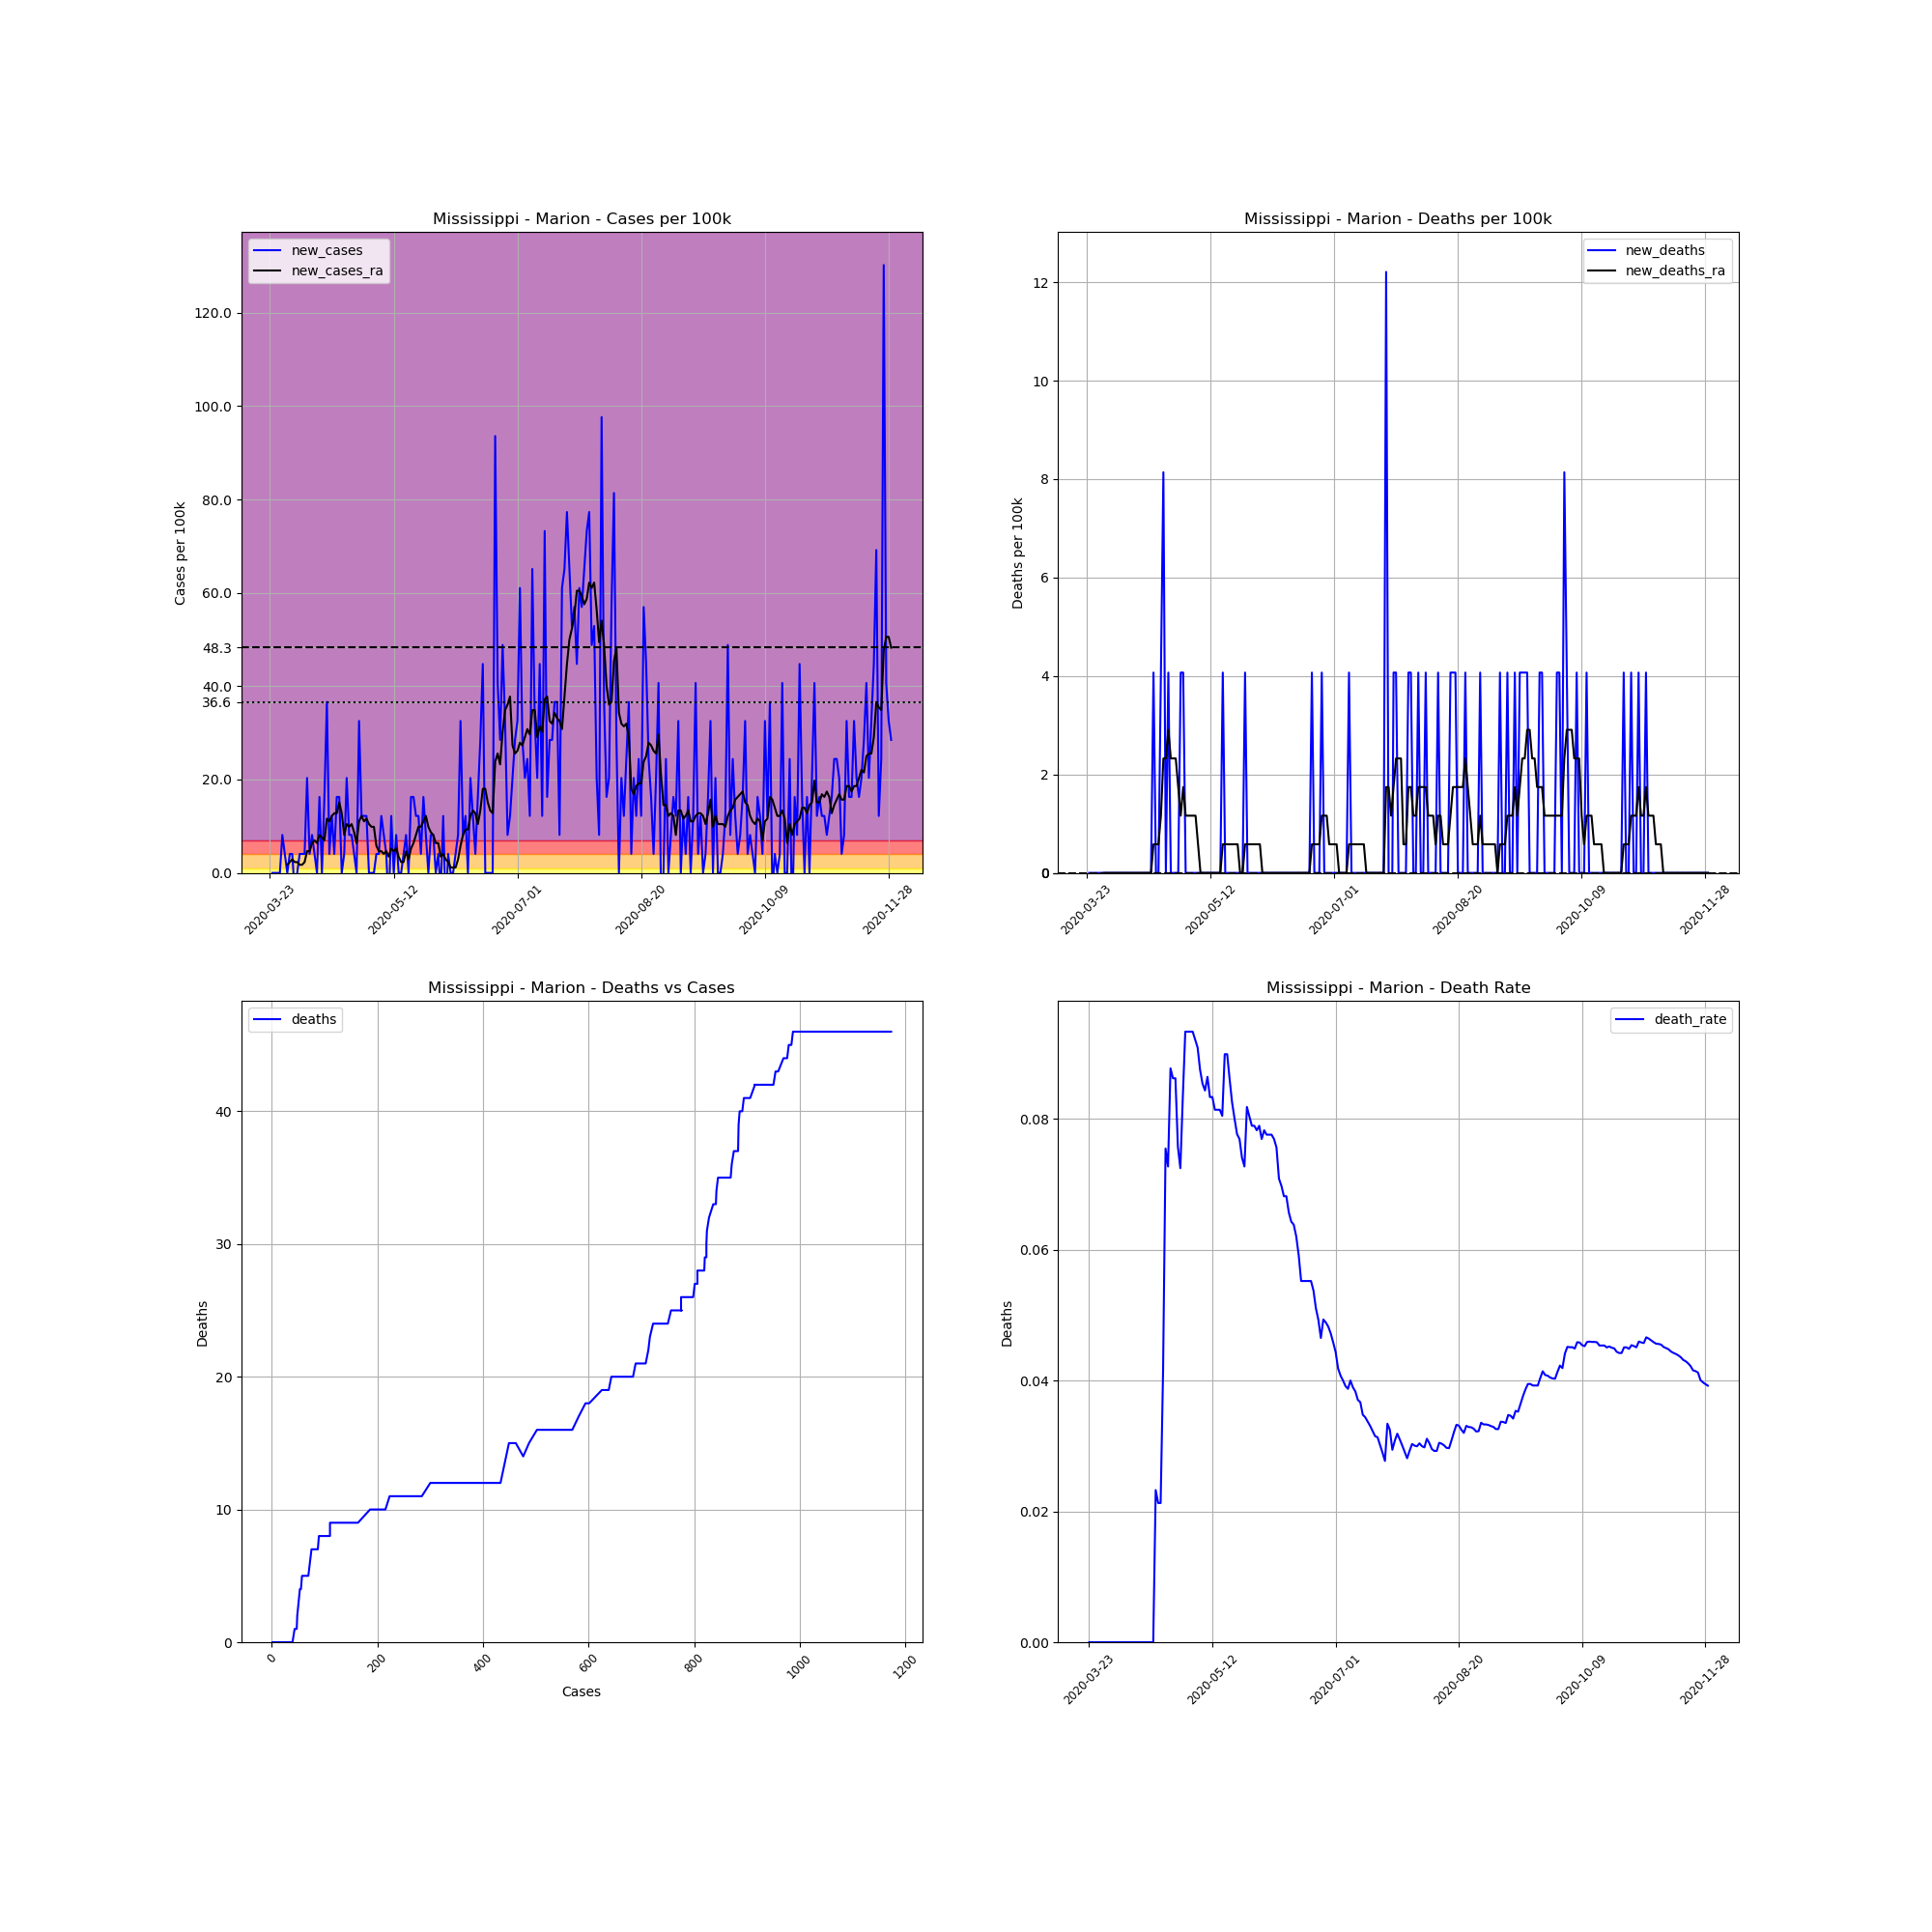

The file beside this chart, header and first rows:
, date, county, state, fips, cases, deaths, COUNTY, STNAME, CTYNAME, POPESTIMATE2019, cases_per_100k, deaths_per_100k, death_rate, new_cases, new_deaths, new_cases_ra, new_deaths_ra
299929, 2020-03-23, Marion, Mississippi, 28091, 1, 0.0, 91, Mississippi, Marion, 24573, 4.07, 0.0, 0.0, , , , 
299930, 2020-03-24, Marion, Mississippi, 28091, 1, 0.0, 91, Mississippi, Marion, 24573, 4.07, 0.0, 0.0, 0.0, 0.0, , 
299931, 2020-03-25, Marion, Mississippi, 28091, 1, 0.0, 91, Mississippi, Marion, 24573, 4.07, 0.0, 0.0, 0.0, 0.0, , 
299932, 2020-03-26, Marion, Mississippi, 28091, 1, 0.0, 91, Mississippi, Marion, 24573, 4.07, 0.0, 0.0, 0.0, 0.0, , 
299933, 2020-03-27, Marion, Mississippi, 28091, 1, 0.0, 91, Mississippi, Marion, 24573, 4.07, 0.0, 0.0, 0.0, 0.0, , 
299934, 2020-03-28, Marion, Mississippi, 28091, 3, 0.0, 91, Mississippi, Marion, 24573, 12.21, 0.0, 0.0, 8.139, 0.0, , 
299935, 2020-03-29, Marion, Mississippi, 28091, 4, 0.0, 91, Mississippi, Marion, 24573, 16.28, 0.0, 0.0, 4.07, 0.0, , 
299936, 2020-03-30, Marion, Mississippi, 28091, 4, 0.0, 91, Mississippi, Marion, 24573, 16.28, 0.0, 0.0, 0.0, 0.0, 1.744, 0.0
299937, 2020-03-31, Marion, Mississippi, 28091, 5, 0.0, 91, Mississippi, Marion, 24573, 20.35, 0.0, 0.0, 4.07, 0.0, 2.325, 0.0
299938, 2020-04-01, Marion, Mississippi, 28091, 6, 0.0, 91, Mississippi, Marion, 24573, 24.42, 0.0, 0.0, 4.07, 0.0, 2.907, 0.0
299939, 2020-04-02, Marion, Mississippi, 28091, 5, 0.0, 91, Mississippi, Marion, 24573, 20.35, 0.0, 0.0, -4.07, 0.0, 2.325, 0.0
299940, 2020-04-03, Marion, Mississippi, 28091, 5, 0.0, 91, Mississippi, Marion, 24573, 20.35, 0.0, 0.0, 0.0, 0.0, 2.325, 0.0
299941, 2020-04-04, Marion, Mississippi, 28091, 6, 0.0, 91, Mississippi, Marion, 24573, 24.42, 0.0, 0.0, 4.07, 0.0, 1.744, 0.0
299942, 2020-04-05, Marion, Mississippi, 28091, 7, 0.0, 91, Mississippi, Marion, 24573, 28.49, 0.0, 0.0, 4.07, 0.0, 1.744, 0.0
299943, 2020-04-06, Marion, Mississippi, 28091, 8, 0.0, 91, Mississippi, Marion, 24573, 32.56, 0.0, 0.0, 4.07, 0.0, 2.325, 0.0
299944, 2020-04-07, Marion, Mississippi, 28091, 13, 0.0, 91, Mississippi, Marion, 24573, 52.9, 0.0, 0.0, 20.35, 0.0, 4.651, 0.0
299945, 2020-04-08, Marion, Mississippi, 28091, 14, 0.0, 91, Mississippi, Marion, 24573, 56.97, 0.0, 0.0, 4.07, 0.0, 4.651, 0.0
299946, 2020-04-09, Marion, Mississippi, 28091, 16, 0.0, 91, Mississippi, Marion, 24573, 65.11, 0.0, 0.0, 8.139, 0.0, 6.395, 0.0
299947, 2020-04-10, Marion, Mississippi, 28091, 17, 0.0, 91, Mississippi, Marion, 24573, 69.18, 0.0, 0.0, 4.07, 0.0, 6.976, 0.0
299948, 2020-04-11, Marion, Mississippi, 28091, 17, 0.0, 91, Mississippi, Marion, 24573, 69.18, 0.0, 0.0, 0.0, 0.0, 6.395, 0.0
299949, 2020-04-12, Marion, Mississippi, 28091, 21, 0.0, 91, Mississippi, Marion, 24573, 85.46, 0.0, 0.0, 16.28, 0.0, 8.139, 0.0
299950, 2020-04-13, Marion, Mississippi, 28091, 21, 0.0, 91, Mississippi, Marion, 24573, 85.46, 0.0, 0.0, 0.0, 0.0, 7.558, 0.0
299951, 2020-04-14, Marion, Mississippi, 28091, 25, 0.0, 91, Mississippi, Marion, 24573, 101.7, 0.0, 0.0, 16.28, 0.0, 6.976, 0.0
299952, 2020-04-15, Marion, Mississippi, 28091, 34, 0.0, 91, Mississippi, Marion, 24573, 138.4, 0.0, 0.0, 36.63, 0.0, 11.63, 0.0
299953, 2020-04-16, Marion, Mississippi, 28091, 35, 0.0, 91, Mississippi, Marion, 24573, 142.4, 0.0, 0.0, 4.07, 0.0, 11.05, 0.0
299954, 2020-04-17, Marion, Mississippi, 28091, 38, 0.0, 91, Mississippi, Marion, 24573, 154.6, 0.0, 0.0, 12.21, 0.0, 12.21, 0.0
299955, 2020-04-18, Marion, Mississippi, 28091, 39, 0.0, 91, Mississippi, Marion, 24573, 158.7, 0.0, 0.0, 4.07, 0.0, 12.79, 0.0
299956, 2020-04-19, Marion, Mississippi, 28091, 43, 1.0, 91, Mississippi, Marion, 24573, 175, 4.07, 0.02326, 16.28, 4.07, 12.79, 0.5814
299957, 2020-04-20, Marion, Mississippi, 28091, 47, 1.0, 91, Mississippi, Marion, 24573, 191.3, 4.07, 0.02128, 16.28, 0.0, 15.12, 0.5814
299958, 2020-04-21, Marion, Mississippi, 28091, 47, 1.0, 91, Mississippi, Marion, 24573, 191.3, 4.07, 0.02128, 0.0, 0.0, 12.79, 0.5814
299959, 2020-04-22, Marion, Mississippi, 28091, 48, 2.0, 91, Mississippi, Marion, 24573, 195.3, 8.139, 0.04167, 4.07, 4.07, 8.139, 1.163
299960, 2020-04-23, Marion, Mississippi, 28091, 53, 4.0, 91, Mississippi, Marion, 24573, 215.7, 16.28, 0.07547, 20.35, 8.139, 10.46, 2.325
299961, 2020-04-24, Marion, Mississippi, 28091, 55, 4.0, 91, Mississippi, Marion, 24573, 223.8, 16.28, 0.07273, 8.139, 0.0, 9.883, 2.325
299962, 2020-04-25, Marion, Mississippi, 28091, 57, 5.0, 91, Mississippi, Marion, 24573, 232, 20.35, 0.08772, 8.139, 4.07, 10.46, 2.907
299963, 2020-04-26, Marion, Mississippi, 28091, 58, 5.0, 91, Mississippi, Marion, 24573, 236, 20.35, 0.08621, 4.07, 0.0, 8.72, 2.325
299964, 2020-04-27, Marion, Mississippi, 28091, 58, 5.0, 91, Mississippi, Marion, 24573, 236, 20.35, 0.08621, 0.0, 0.0, 6.395, 2.325
299965, 2020-04-28, Marion, Mississippi, 28091, 66, 5.0, 91, Mississippi, Marion, 24573, 268.6, 20.35, 0.07576, 32.56, 0.0, 11.05, 2.325
299966, 2020-04-29, Marion, Mississippi, 28091, 69, 5.0, 91, Mississippi, Marion, 24573, 280.8, 20.35, 0.07246, 12.21, 0.0, 12.21, 1.744
299967, 2020-04-30, Marion, Mississippi, 28091, 72, 6.0, 91, Mississippi, Marion, 24573, 293, 24.42, 0.08333, 12.21, 4.07, 11.05, 1.163
299968, 2020-05-01, Marion, Mississippi, 28091, 75, 7.0, 91, Mississippi, Marion, 24573, 305.2, 28.49, 0.09333, 12.21, 4.07, 11.63, 1.744
299969, 2020-05-02, Marion, Mississippi, 28091, 75, 7.0, 91, Mississippi, Marion, 24573, 305.2, 28.49, 0.09333, 0.0, 0.0, 10.46, 1.163
299970, 2020-05-03, Marion, Mississippi, 28091, 75, 7.0, 91, Mississippi, Marion, 24573, 305.2, 28.49, 0.09333, 0.0, 0.0, 9.883, 1.163
299971, 2020-05-04, Marion, Mississippi, 28091, 75, 7.0, 91, Mississippi, Marion, 24573, 305.2, 28.49, 0.09333, 0.0, 0.0, 9.883, 1.163
299972, 2020-05-05, Marion, Mississippi, 28091, 76, 7.0, 91, Mississippi, Marion, 24573, 309.3, 28.49, 0.09211, 4.07, 0.0, 5.814, 1.163
299973, 2020-05-06, Marion, Mississippi, 28091, 77, 7.0, 91, Mississippi, Marion, 24573, 313.4, 28.49, 0.09091, 4.07, 0.0, 4.651, 1.163
299974, 2020-05-07, Marion, Mississippi, 28091, 80, 7.0, 91, Mississippi, Marion, 24573, 325.6, 28.49, 0.0875, 12.21, 0.0, 4.651, 0.5814
299975, 2020-05-08, Marion, Mississippi, 28091, 82, 7.0, 91, Mississippi, Marion, 24573, 333.7, 28.49, 0.08537, 8.139, 0.0, 4.07, 2.5376526277146434e-16
299976, 2020-05-09, Marion, Mississippi, 28091, 83, 7.0, 91, Mississippi, Marion, 24573, 337.8, 28.49, 0.08434, 4.07, 0.0, 4.651, 2.5376526277146434e-16
299977, 2020-05-10, Marion, Mississippi, 28091, 81, 7.0, 91, Mississippi, Marion, 24573, 329.6, 28.49, 0.08642, -8.139, 0.0, 3.488, 2.5376526277146434e-16
299978, 2020-05-11, Marion, Mississippi, 28091, 84, 7.0, 91, Mississippi, Marion, 24573, 341.8, 28.49, 0.08333, 12.21, 0.0, 5.232, 2.5376526277146434e-16
299979, 2020-05-12, Marion, Mississippi, 28091, 84, 7.0, 91, Mississippi, Marion, 24573, 341.8, 28.49, 0.08333, 0.0, 0.0, 4.651, 2.5376526277146434e-16
299980, 2020-05-13, Marion, Mississippi, 28091, 86, 7.0, 91, Mississippi, Marion, 24573, 350, 28.49, 0.0814, 8.139, 0.0, 5.232, 2.5376526277146434e-16
299981, 2020-05-14, Marion, Mississippi, 28091, 86, 7.0, 91, Mississippi, Marion, 24573, 350, 28.49, 0.0814, 0.0, 0.0, 3.488, 2.5376526277146434e-16
299982, 2020-05-15, Marion, Mississippi, 28091, 86, 7.0, 91, Mississippi, Marion, 24573, 350, 28.49, 0.0814, 0.0, 0.0, 2.325, 2.5376526277146434e-16
299983, 2020-05-16, Marion, Mississippi, 28091, 87, 7.0, 91, Mississippi, Marion, 24573, 354, 28.49, 0.08046, 4.07, 0.0, 2.325, 2.5376526277146434e-16
299984, 2020-05-17, Marion, Mississippi, 28091, 89, 8.0, 91, Mississippi, Marion, 24573, 362.2, 32.56, 0.08989, 8.139, 4.07, 4.651, 0.5814
299985, 2020-05-18, Marion, Mississippi, 28091, 89, 8.0, 91, Mississippi, Marion, 24573, 362.2, 32.56, 0.08989, 0.0, 0.0, 2.907, 0.5814
299986, 2020-05-19, Marion, Mississippi, 28091, 93, 8.0, 91, Mississippi, Marion, 24573, 378.5, 32.56, 0.08602, 16.28, 0.0, 5.232, 0.5814
299987, 2020-05-20, Marion, Mississippi, 28091, 97, 8.0, 91, Mississippi, Marion, 24573, 394.7, 32.56, 0.08247, 16.28, 0.0, 6.395, 0.5814
299988, 2020-05-21, Marion, Mississippi, 28091, 100, 8.0, 91, Mississippi, Marion, 24573, 407, 32.56, 0.08, 12.21, 0.0, 8.139, 0.5814
... 192 more rows
